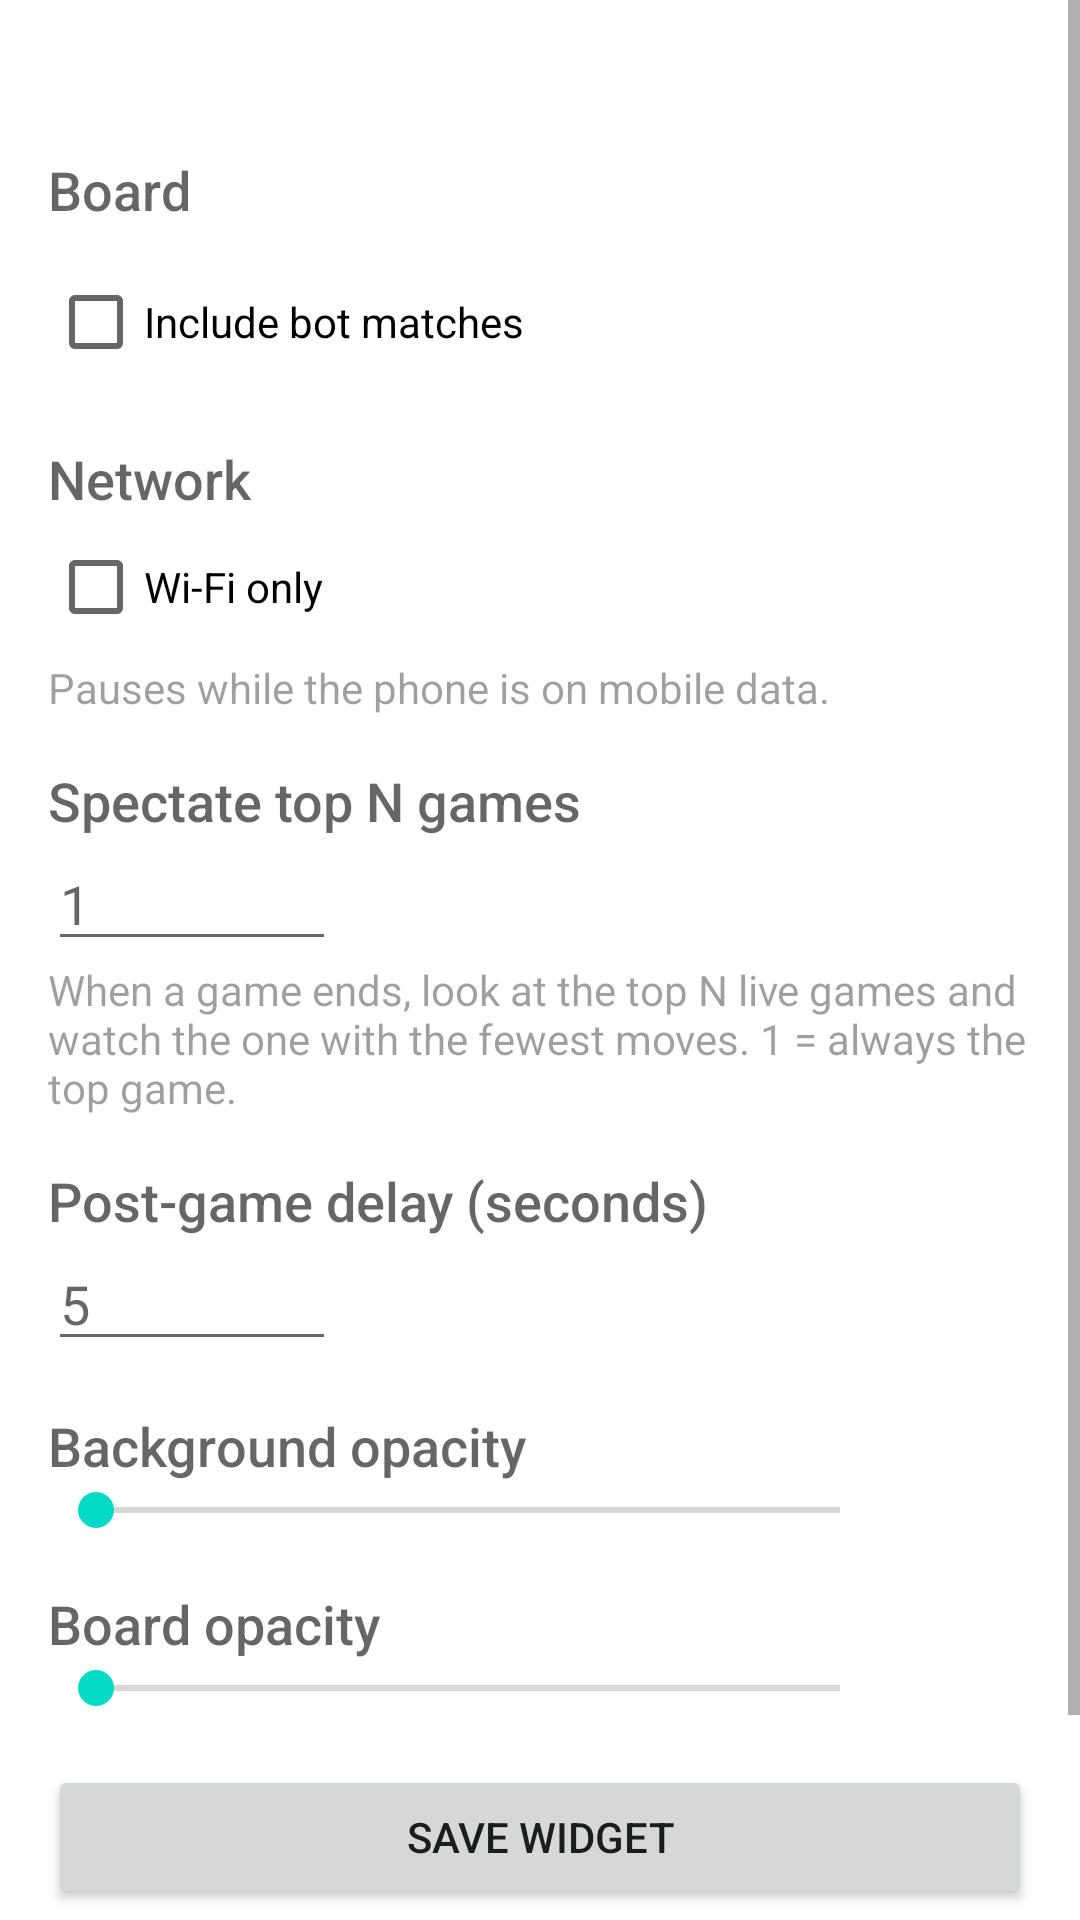

Here is an Android app screen rendered from its layout file. Give the layout XML and the strings, colors and styles it references.
<!-- AndroidManifest.xml: application theme AppTheme -->
<!-- res/layout/activity_settings.xml -->
<?xml version="1.0" encoding="utf-8"?>
<ScrollView xmlns:android="http://schemas.android.com/apk/res/android"
    android:layout_width="match_parent"
    android:layout_height="match_parent"
    android:fitsSystemWindows="true">

    <LinearLayout
        android:layout_width="match_parent"
        android:layout_height="wrap_content"
        android:orientation="vertical"
        android:padding="16dp">

        <TextView
            android:id="@+id/scope_hint"
            style="@style/SettingsHint" />

        
        <TextView
            style="@style/SettingsHeader"
            android:text="@string/board" />

        <RadioGroup
            android:id="@+id/mode_group"
            android:layout_width="match_parent"
            android:layout_height="wrap_content" />

        <CheckBox
            android:id="@+id/include_bots"
            android:layout_width="wrap_content"
            android:layout_height="wrap_content"
            android:layout_marginTop="8dp"
            android:text="@string/include_bots" />

        
        <TextView
            style="@style/SettingsHeader"
            android:text="@string/network" />

        <CheckBox
            android:id="@+id/wifi_only"
            android:layout_width="wrap_content"
            android:layout_height="wrap_content"
            android:text="@string/wifi_only" />

        <TextView
            style="@style/SettingsHint"
            android:text="@string/wifi_only_hint" />

        
        <TextView
            style="@style/SettingsHeader"
            android:text="@string/top_n" />

        <EditText
            android:id="@+id/top_n"
            android:layout_width="96dp"
            android:layout_height="wrap_content"
            android:hint="@string/top_n_default"
            android:importantForAutofill="no"
            android:inputType="number"
            android:maxLength="2"
            android:selectAllOnFocus="true" />

        <TextView
            style="@style/SettingsHint"
            android:text="@string/top_n_hint" />

        
        <TextView
            style="@style/SettingsHeader"
            android:text="@string/post_game_delay" />

        <EditText
            android:id="@+id/post_game_delay"
            android:layout_width="96dp"
            android:layout_height="wrap_content"
            android:hint="@string/post_game_delay_default"
            android:importantForAutofill="no"
            android:inputType="number"
            android:maxLength="3"
            android:selectAllOnFocus="true" />

        
        <TextView
            style="@style/SettingsHeader"
            android:text="@string/background_opacity" />

        <LinearLayout
            android:layout_width="match_parent"
            android:layout_height="wrap_content"
            android:gravity="center_vertical"
            android:orientation="horizontal">

            <SeekBar
                android:id="@+id/opacity"
                android:layout_width="0dp"
                android:layout_height="wrap_content"
                android:layout_weight="1"
                android:max="100" />

            <TextView
                android:id="@+id/opacity_value"
                android:layout_width="48dp"
                android:layout_height="wrap_content"
                android:gravity="end" />
        </LinearLayout>

        <TextView
            style="@style/SettingsHeader"
            android:text="@string/board_opacity" />

        <LinearLayout
            android:layout_width="match_parent"
            android:layout_height="wrap_content"
            android:gravity="center_vertical"
            android:orientation="horizontal">

            <SeekBar
                android:id="@+id/board_opacity"
                android:layout_width="0dp"
                android:layout_height="wrap_content"
                android:layout_weight="1"
                android:max="100" />

            <TextView
                android:id="@+id/board_opacity_value"
                android:layout_width="48dp"
                android:layout_height="wrap_content"
                android:gravity="end" />
        </LinearLayout>

        <Button
            android:id="@+id/done"
            android:layout_width="match_parent"
            android:layout_height="wrap_content"
            android:layout_marginTop="16dp"
            android:text="@string/save_widget" />

        
        <Button
            android:id="@+id/advanced_toggle"
            style="?android:attr/borderlessButtonStyle"
            android:layout_width="wrap_content"
            android:layout_height="wrap_content"
            android:layout_marginTop="16dp"
            android:text="@string/show_advanced" />

        <LinearLayout
            android:id="@+id/advanced"
            android:layout_width="match_parent"
            android:layout_height="wrap_content"
            android:orientation="vertical"
            android:visibility="gone">

            <TextView
                android:id="@+id/version"
                style="@style/SettingsHint" />

            <TextView
                android:id="@+id/service_status"
                android:layout_width="match_parent"
                android:layout_height="wrap_content" />

            <LinearLayout
                style="?android:attr/buttonBarStyle"
                android:layout_width="match_parent"
                android:layout_height="wrap_content"
                android:orientation="horizontal">

                <Button
                    android:id="@+id/start"
                    style="?android:attr/buttonBarButtonStyle"
                    android:layout_width="0dp"
                    android:layout_height="wrap_content"
                    android:layout_weight="1"
                    android:text="@string/start" />

                <Button
                    android:id="@+id/stop"
                    style="?android:attr/buttonBarButtonStyle"
                    android:layout_width="0dp"
                    android:layout_height="wrap_content"
                    android:layout_weight="1"
                    android:text="@string/stop" />
            </LinearLayout>

            <TextView
                style="@style/SettingsHeader"
                android:text="@string/server" />

            <LinearLayout
                android:layout_width="match_parent"
                android:layout_height="wrap_content"
                android:gravity="center_vertical"
                android:orientation="horizontal">

                <EditText
                    android:id="@+id/server"
                    android:layout_width="0dp"
                    android:layout_height="wrap_content"
                    android:layout_weight="1"
                    android:hint="@string/server_hint"
                    android:importantForAutofill="no"
                    android:inputType="textUri"
                    android:singleLine="true"
                    android:textSize="13sp" />

                <Button
                    android:id="@+id/save_server"
                    style="?android:attr/borderlessButtonStyle"
                    android:layout_width="wrap_content"
                    android:layout_height="wrap_content"
                    android:text="@string/save" />
            </LinearLayout>

            <LinearLayout
                android:layout_width="match_parent"
                android:layout_height="wrap_content"
                android:gravity="center_vertical"
                android:orientation="horizontal">

                <TextView
                    style="@style/SettingsHeader"
                    android:layout_width="0dp"
                    android:layout_weight="1"
                    android:text="@string/protocol_log" />

                <Button
                    android:id="@+id/share_log"
                    style="?android:attr/borderlessButtonStyle"
                    android:layout_width="wrap_content"
                    android:layout_height="wrap_content"
                    android:text="@string/share_log" />
            </LinearLayout>

            <TextView
                android:id="@+id/log"
                android:layout_width="match_parent"
                android:layout_height="wrap_content"
                android:fontFamily="monospace"
                android:textIsSelectable="true"
                android:textSize="10sp" />
        </LinearLayout>
    </LinearLayout>
</ScrollView>
<!-- resources referenced by this layout -->
<resources>
  <string name="background_opacity">Background opacity</string>
  <string name="board">Board</string>
  <string name="board_opacity">Board opacity</string>
  <string name="include_bots">Include bot matches</string>
  <string name="network">Network</string>
  <string name="post_game_delay">Post-game delay (seconds)</string>
  <string name="post_game_delay_default">5</string>
  <string name="protocol_log">Protocol log</string>
  <string name="save">Save</string>
  <string name="save_widget">Save widget</string>
  <string name="server">Game server</string>
  <string name="server_hint">host:port (empty = default)</string>
  <string name="share_log">Share log</string>
  <string name="show_advanced">Show advanced</string>
  <string name="start">Start</string>
  <string name="stop">Stop</string>
  <string name="top_n">Spectate top N games</string>
  <string name="top_n_default">1</string>
  <string name="top_n_hint">When a game ends, look at the top N live games and watch the one with the fewest moves. 1 = always the top game.</string>
  <string name="wifi_only">Wi-Fi only</string>
  <string name="wifi_only_hint">Pauses while the phone is on mobile data.</string>
  <style name="SettingsHeader">
          <item name="android:layout_width">wrap_content</item>
          <item name="android:layout_height">wrap_content</item>
          <item name="android:layout_marginTop">16dp</item>
          <item name="android:textAppearance">@android:style/TextAppearance.DeviceDefault.Medium</item>
      </style>
  <style name="SettingsHint">
          <item name="android:layout_width">match_parent</item>
          <item name="android:layout_height">wrap_content</item>
          <item name="android:textAppearance">@android:style/TextAppearance.DeviceDefault.Small</item>
          <item name="android:alpha">0.7</item>
      </style>
</resources>
